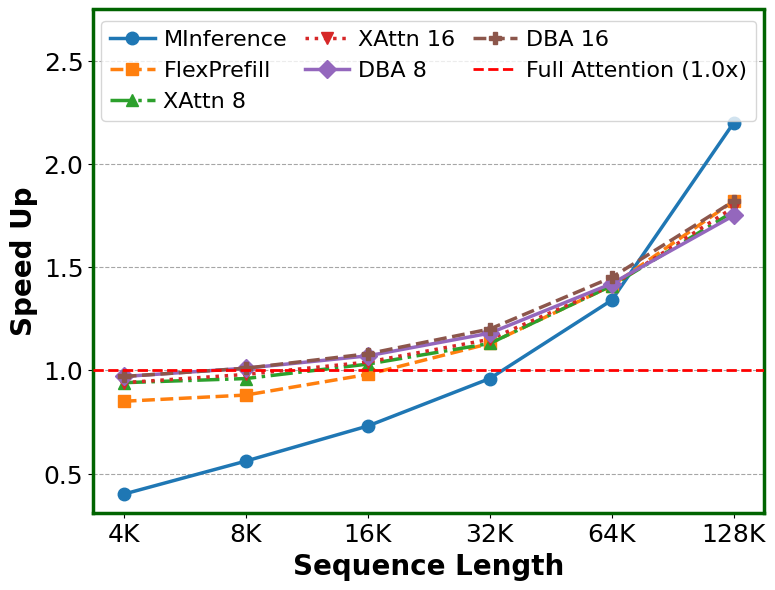

Recreate this plot in Python.
import matplotlib.pyplot as plt
import numpy as np

# Set style for academic papers
plt.rcParams.update({
    "font.family": "serif",
    "font.serif": ["Times", "Times New Roman", "serif"],
    "axes.labelsize": 20,
    "axes.titlesize": 20,
    "xtick.labelsize": 18,
    "ytick.labelsize": 18,
    "legend.fontsize": 16,
    "figure.dpi": 300,
    "pdf.fonttype": 42,
    "ps.fonttype": 42
})

lengths = ["4K", "8K", "16K", "32K", "64K", "128K"]

# Speed up data extracted from the table
speedup_data = {
    "MInference": [0.40, 0.56, 0.73, 0.96, 1.34, 2.20],
    "FlexPrefill": [0.85, 0.88, 0.98, 1.13, 1.41, 1.82],
    "XAttn 8": [0.94, 0.96, 1.03, 1.13, 1.41, 1.77],
    "XAttn 16": [0.94, 0.98, 1.04, 1.15, 1.41, 1.79],
    "DBA 8": [0.97, 1.01, 1.07, 1.18, 1.42, 1.75],
    "DBA 16": [0.97, 1.01, 1.08, 1.20, 1.45, 1.82]
}

def plot_whole_model_speedup():
    fig, ax = plt.subplots(figsize=(8, 6))

    x = np.arange(len(lengths))

    methods = ["MInference", "FlexPrefill", "XAttn 8", "XAttn 16", "DBA 8", "DBA 16"]
    # methods = ["FlexPrefill", "XAttn 8", "XAttn 16", "DBA 8", "DBA 16"]
    colors = ['#1f77b4', '#ff7f0e', '#2ca02c', '#d62728', '#9467bd', '#8c564b']
    markers = ['o', 's', '^', 'v', 'D', 'P']
    linestyles = ['-', '--', '-.', ':', '-', '--']

    # Draw grid behind the lines
    ax.set_axisbelow(True)
    ax.yaxis.grid(True, linestyle='--', alpha=0.7, color='gray')

    # Plot each method
    for idx, method in enumerate(methods):
        ax.plot(x, speedup_data[method], label=method,
                color=colors[idx], marker=markers[idx], markersize=9,
                linewidth=2.5, linestyle=linestyles[idx], zorder=3)

    # Baseline Full Attention
    ax.axhline(1.0, color='red', linestyle='--', linewidth=2, label='Full Attention (1.0x)', zorder=4)

    ax.set_ylabel('Speed Up', fontweight='bold')
    ax.set_xlabel('Sequence Length', fontweight='bold')
    ax.set_xticks(x)
    ax.set_xticklabels(lengths)

    ymin, ymax = ax.get_ylim()
    ax.set_ylim(ymin, ymax * 1.2)

    for spine in ax.spines.values():
        spine.set_linewidth(2.5)
        spine.set_color('darkgreen')

    # Legend
    ax.legend(frameon=True, loc='upper center', ncol=3, columnspacing=0.8, handletextpad=0.4)

    plt.tight_layout()
    plot_filename = 'whole_model_speedup_h20.pdf'
    plt.savefig(plot_filename, bbox_inches='tight')
    print(f"Saved plot to {plot_filename}")

plot_whole_model_speedup()
